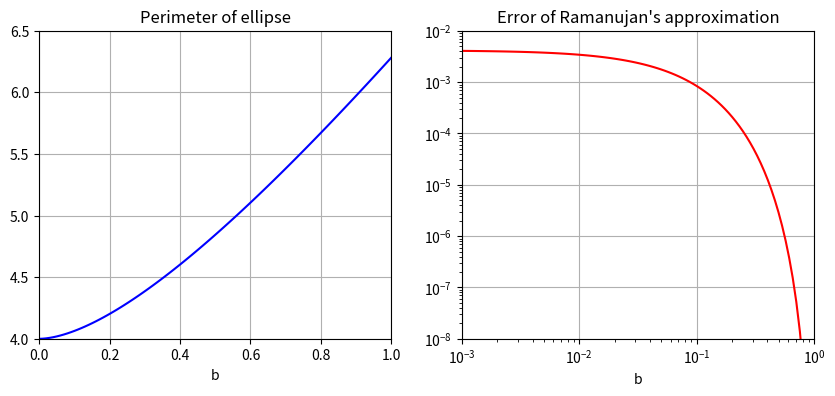

The matplotlib source for this figure:
import numpy as np
import matplotlib.pyplot as plt
import scipy.integrate as integrate
%matplotlib

b_lin = np.linspace(0,1,100)
b_log = np.logspace(-3,0,100)
perim = np.zeros(100)
error = np.zeros(100)

def integrand(x,b):
    return np.sqrt(1-(1-b**2)*np.sin(x)**2)

def Ramanujan(b):
    return np.pi*(3*(1+b) - np.sqrt((1+3*b)*(3+b))) 

for i, b in enumerate(b_lin):
    f = lambda x: integrand(x,b)
    s = integrate.quad(f, 0, np.pi/2)
    perim[i] = 4*s[0]

for i, b in enumerate(b_log):
    f = lambda x: integrand(x,b)
    s = integrate.quad(f, 0, np.pi/2)
    error[i]=1- Ramanujan(b)/(4*s[0])

fig, (ax1, ax2) = plt.subplots(1,2, figsize=(10,4))

ax1.plot(b_lin, perim, 'blue')
ax1.set_xlim([0, 1])
ax1.set_ylim([4, 6.5])
ax1.set(xlabel = 'b')
ax1.set(title ='Perimeter of ellipse')
ax1.grid('on')

ax2.loglog(b_log, error, 'red')
ax2.set_xlim([1e-3, 1])
ax2.set_ylim([1e-8, 1e-2])
ax2.set(xlabel = 'b')
ax2.set(title = "Error of Ramanujan's approximation")
ax2.grid('on')

plt.show()